Run: headless pygame with SDL's dummy video driver; simulated clock (each Clock.tick advances the game by its frame time, no real sleeping); random seed 0; keys injected as events and as key.get_pressed() state; no mouse input.
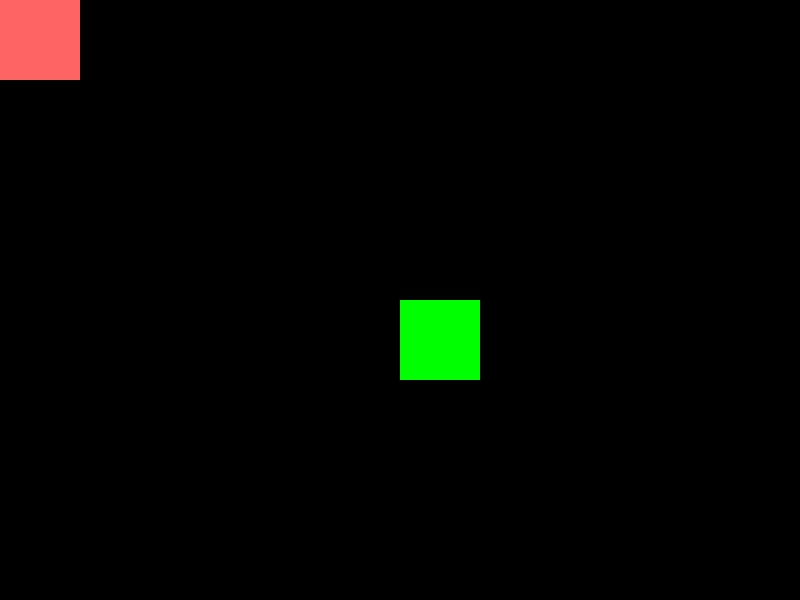
Frame 1 of 4 · flips 1–60 · no input
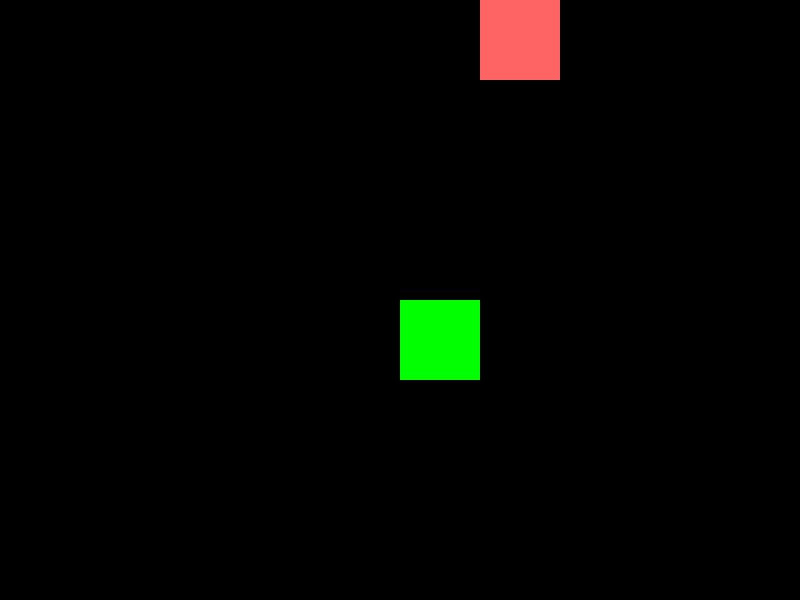
Frame 2 of 4 · flips 61–180 · tapped SPACE, RETURN · held RIGHT (→), D
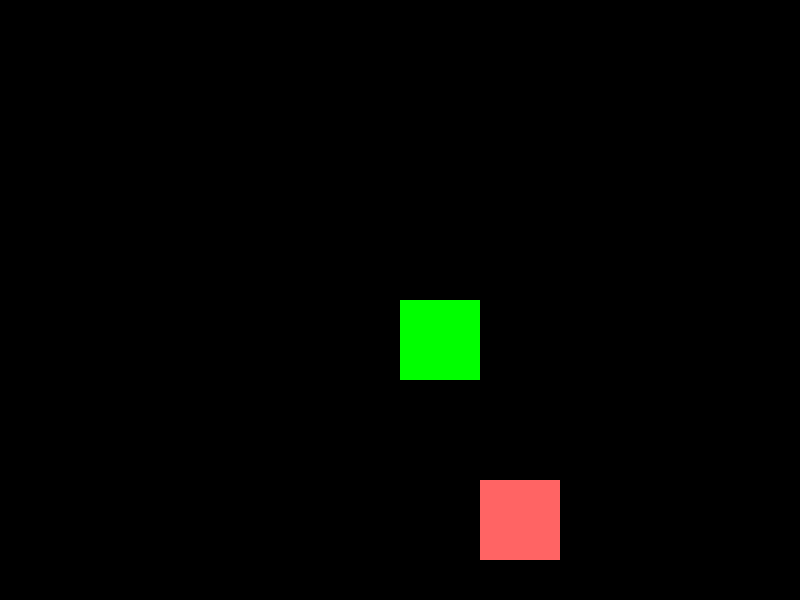
Frame 3 of 4 · flips 181–300 · held DOWN (↓), S
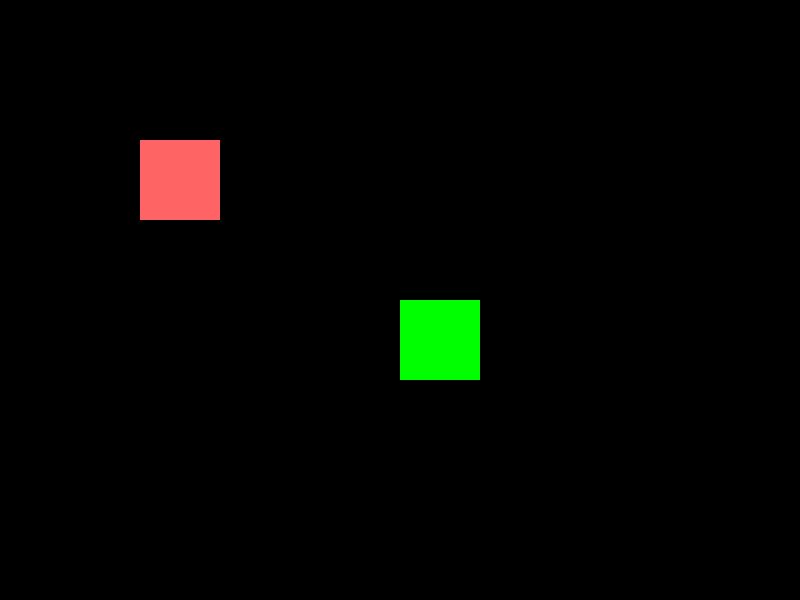
Frame 4 of 4 · flips 301–420 · held LEFT (←), A, UP (↑), W

The pygame program that drew these frames:

####### IMPORTANT
###### COMMENTED OR # IS OPTIONAL
# For moving boxes with controls is red
# # is text

import pygame
from pygame import K_DOWN, K_LEFT, K_RIGHT, K_UP

pygame.init()

font = pygame.font.SysFont("Comic Sans MS", 30)

# screen size
screenwidth = 800
screenheight = 600
screen = pygame.display.set_mode((screenwidth, screenheight))
bgcolor=(0,0,0)

clock = pygame.time.Clock()
playing = True

# box position
x = 0
y = 0
width = 80   # box width
height = 80  # box height
speed = 4    # speed of the box

# movement flags
move_up = False
move_down = False
move_left = False
move_right = False

while playing:

    clock.tick(30)  # FPS

    for event in pygame.event.get():
        if event.type == pygame.QUIT:
            playing = False

        # key pressed
        if event.type == pygame.KEYDOWN:
            if event.key == pygame.K_w or event.key == K_UP:
                move_up = True
            elif event.key == pygame.K_s or event.key == K_DOWN:
                move_down = True
            elif event.key == pygame.K_a or event.key == K_LEFT:
                move_left = True
            elif event.key == pygame.K_d or event.key == K_RIGHT:
                move_right = True

        # key released
        if event.type == pygame.KEYUP:
            if event.key == pygame.K_w or event.key == K_UP:
                move_up = False
            elif event.key == pygame.K_s or event.key == K_DOWN:
                move_down = False
            elif event.key == pygame.K_a or event.key == K_LEFT:
                move_left = False
            elif event.key == pygame.K_d or event.key == K_RIGHT:
                move_right = False

    dx = 0
    dy = 0
    # horizontal movement
    if move_left:
        dx -= 1
    if move_right:
        dx += 1

    # vertical movement
    if move_up:
        dy -= 1
    if move_down:
        dy += 1

    if dx != 0 or dy != 0:  #to prevent dividing by 0
        length = (dx **2 + dy**2) ** 0.5  # ** is power of   # pythagorean theorem
        dx = dx / length   # make distance for movement *1.???? for speed
        dy = dy / length   # make distance for movement *1.???? for speed
        x += dx * speed
        y += dy * speed

    screen.fill(bgcolor)  # background color

    if x < 0:
        x = 0
    if y < 0:
        y = 0
    if x > screenwidth - width:
        x = screenwidth - width
    if y > screenheight - height:
        y = screenheight - height

    # draw box
    rect = pygame.Rect(x, y, width, height)
    grect = pygame.Rect(screenwidth / 2 , screenheight / 2, width, height)
    pygame.draw.rect(screen, (0, 255, 0), grect)
    pygame.draw.rect(screen, (255, 100, 100), rect)

    if rect.colliderect(grect):
        textsurface = font.render("COLLIDED", False, (255, 255, 255))
    else:
        textsurface = font.render("", False, (255, 255, 255))
    screen.blit(textsurface, (0, 0))

    pygame.display.update()

pygame.quit()
